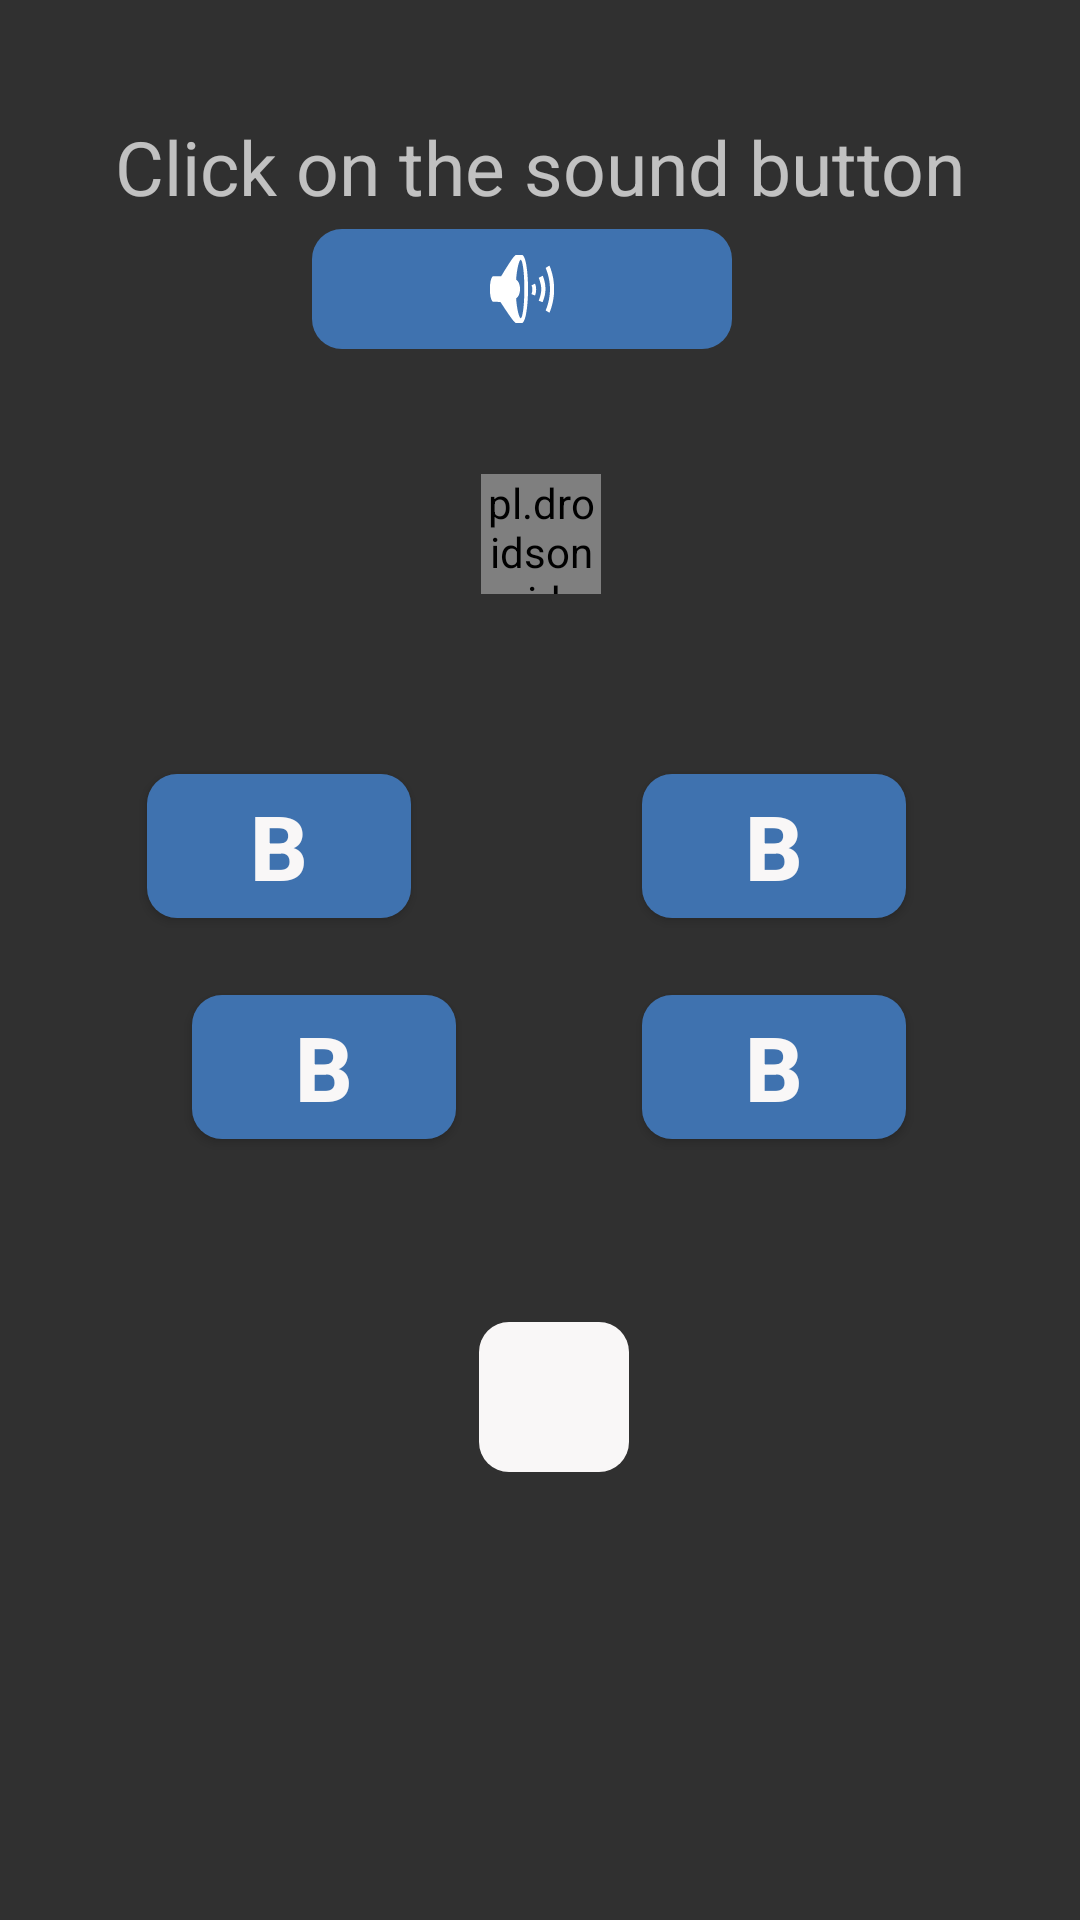

This screen was rendered from an Android layout file. Write that file and the resources it references.
<!-- AndroidManifest.xml: application theme Theme.Design.NoActionBar -->
<!-- res/layout/letter_identify.xml -->
<?xml version="1.0" encoding="utf-8"?>
<androidx.constraintlayout.widget.ConstraintLayout xmlns:android="http://schemas.android.com/apk/res/android"
    xmlns:app="http://schemas.android.com/apk/res-auto"
    xmlns:tools="http://schemas.android.com/tools"
    android:id="@+id/screenLI"
    android:layout_width="match_parent"
    android:layout_height="match_parent">


    <TextView
        android:id="@+id/textView4"
        android:layout_width="wrap_content"
        android:layout_height="wrap_content"
        android:text="Click on the sound button"
        android:textSize="25dp"
        app:layout_constraintBottom_toBottomOf="parent"
        app:layout_constraintEnd_toEndOf="parent"
        app:layout_constraintStart_toStartOf="parent"
        app:layout_constraintTop_toTopOf="parent"
        app:layout_constraintVertical_bias="0.064" />


    <ImageButton
        android:id="@+id/imageButton5"
        android:layout_width="140dp"
        android:layout_height="40dp"
        android:background="@drawable/roundbutton"
        android:backgroundTint="@color/colorMediumDark"
        android:onClick="dictate"
        app:layout_constraintBottom_toBottomOf="parent"
        app:layout_constraintEnd_toEndOf="parent"
        app:layout_constraintHorizontal_bias="0.472"
        app:layout_constraintStart_toStartOf="parent"
        app:layout_constraintTop_toTopOf="parent"
        app:layout_constraintVertical_bias="0.127"
        app:srcCompat="@android:drawable/ic_lock_silent_mode_off" />

    <pl.droidsonroids.gif.GifImageView
        android:id="@+id/imageView4"
        android:layout_width="40dp"
        android:layout_height="40dp"
        android:layout_marginStart="32dp"
        android:layout_marginTop="60dp"
        android:layout_marginEnd="32dp"
        android:layout_marginBottom="261dp"
        app:layout_constraintBottom_toTopOf="@+id/imageButton6"
        app:layout_constraintEnd_toEndOf="parent"
        app:layout_constraintHorizontal_bias="0.501"
        app:layout_constraintStart_toStartOf="parent"
        app:layout_constraintTop_toBottomOf="@+id/imageButton5"
        tools:srcCompat="@tools:sample/avatars">

    </pl.droidsonroids.gif.GifImageView>

    <Button
        android:id="@+id/button32"
        android:layout_width="wrap_content"
        android:layout_height="wrap_content"
        android:layout_marginStart="64dp"
        android:layout_marginTop="148dp"
        android:layout_marginEnd="8dp"
        android:background="@drawable/roundbutton"
        android:backgroundTint="@color/colorMediumDark"
        android:onClick="checkAnswer"
        android:text="b"
        android:textColor="@color/colorAccent"
        android:textSize="30sp"
        android:textStyle="bold"
        android:visibility="visible"
        app:layout_constraintBottom_toBottomOf="parent"
        app:layout_constraintEnd_toStartOf="@+id/button33"
        app:layout_constraintHorizontal_bias="0.0"
        app:layout_constraintStart_toStartOf="parent"
        app:layout_constraintTop_toTopOf="parent"
        app:layout_constraintVertical_bias="0.414" />

    <Button
        android:id="@+id/button34"
        android:layout_width="wrap_content"
        android:layout_height="wrap_content"
        android:layout_marginTop="60dp"
        android:layout_marginEnd="8dp"
        android:background="@drawable/roundbutton"
        android:backgroundTint="@color/colorMediumDark"
        android:onClick="checkAnswer"
        android:text="b"
        android:textColor="@color/colorAccent"
        android:textSize="30sp"
        android:textStyle="bold"
        android:visibility="visible"
        app:layout_constraintEnd_toStartOf="@+id/button35"
        app:layout_constraintHorizontal_bias="0.415"
        app:layout_constraintStart_toStartOf="parent"
        app:layout_constraintTop_toBottomOf="@+id/imageView4" />

    <Button
        android:id="@+id/button35"
        android:layout_width="wrap_content"
        android:layout_height="wrap_content"
        android:layout_marginStart="76dp"
        android:layout_marginTop="60dp"
        android:background="@drawable/roundbutton"
        android:backgroundTint="@color/colorMediumDark"
        android:onClick="checkAnswer"
        android:text="b"
        android:textColor="@color/colorAccent"
        android:textSize="30sp"
        android:textStyle="bold"
        android:visibility="visible"
        app:layout_constraintBottom_toBottomOf="parent"
        app:layout_constraintEnd_toEndOf="parent"
        app:layout_constraintHorizontal_bias="0.704"
        app:layout_constraintStart_toStartOf="parent"
        app:layout_constraintTop_toBottomOf="@+id/imageView4"
        app:layout_constraintVertical_bias="0.0" />

    <Button
        android:id="@+id/button33"
        android:layout_width="wrap_content"
        android:layout_height="wrap_content"
        android:layout_marginStart="76dp"
        android:layout_marginTop="148dp"
        android:background="@drawable/roundbutton"
        android:backgroundTint="@color/colorMediumDark"
        android:onClick="checkAnswer"
        android:text="b"
        android:textColor="@color/colorAccent"
        android:textSize="30sp"
        android:textStyle="bold"
        android:visibility="visible"
        app:layout_constraintBottom_toBottomOf="parent"
        app:layout_constraintEnd_toEndOf="parent"
        app:layout_constraintHorizontal_bias="0.704"
        app:layout_constraintStart_toStartOf="parent"
        app:layout_constraintTop_toTopOf="parent"
        app:layout_constraintVertical_bias="0.414" />

    <ImageButton
        android:id="@+id/imageButton6"
        android:layout_width="50dp"
        android:layout_height="50dp"
        android:layout_marginTop="24dp"
        android:background="@drawable/roundbutton"
        android:backgroundTint="@color/colorAccent"
        android:onClick="initAfresh"
        android:scaleType="fitCenter"
        app:layout_constraintBottom_toBottomOf="parent"
        app:layout_constraintEnd_toEndOf="parent"
        app:layout_constraintHorizontal_bias="0.515"
        app:layout_constraintStart_toStartOf="parent"
        app:layout_constraintTop_toBottomOf="@+id/button32"
        app:layout_constraintVertical_bias="0.198"
        app:srcCompat="@drawable/arrow_right_next_forward_icon_124688" />

</androidx.constraintlayout.widget.ConstraintLayout>
<!-- resources referenced by this layout -->
<resources>
  <color name="colorAccent">#F9F7F7</color>
  <color name="colorMediumDark">#3F72AF</color>
  <!-- drawable roundbutton (drawable) -->
  <?xml version="1.0" encoding="utf-8"?>
  <shape xmlns:android="http://schemas.android.com/apk/res/android"
      android:shape="rectangle" android:padding="10dp">
      
      <solid android:color="@color/colorAccent"/>
      <corners android:radius="10dp"/>
      <stroke android:width="0px" android:color="#000000" />
  </shape>
</resources>
